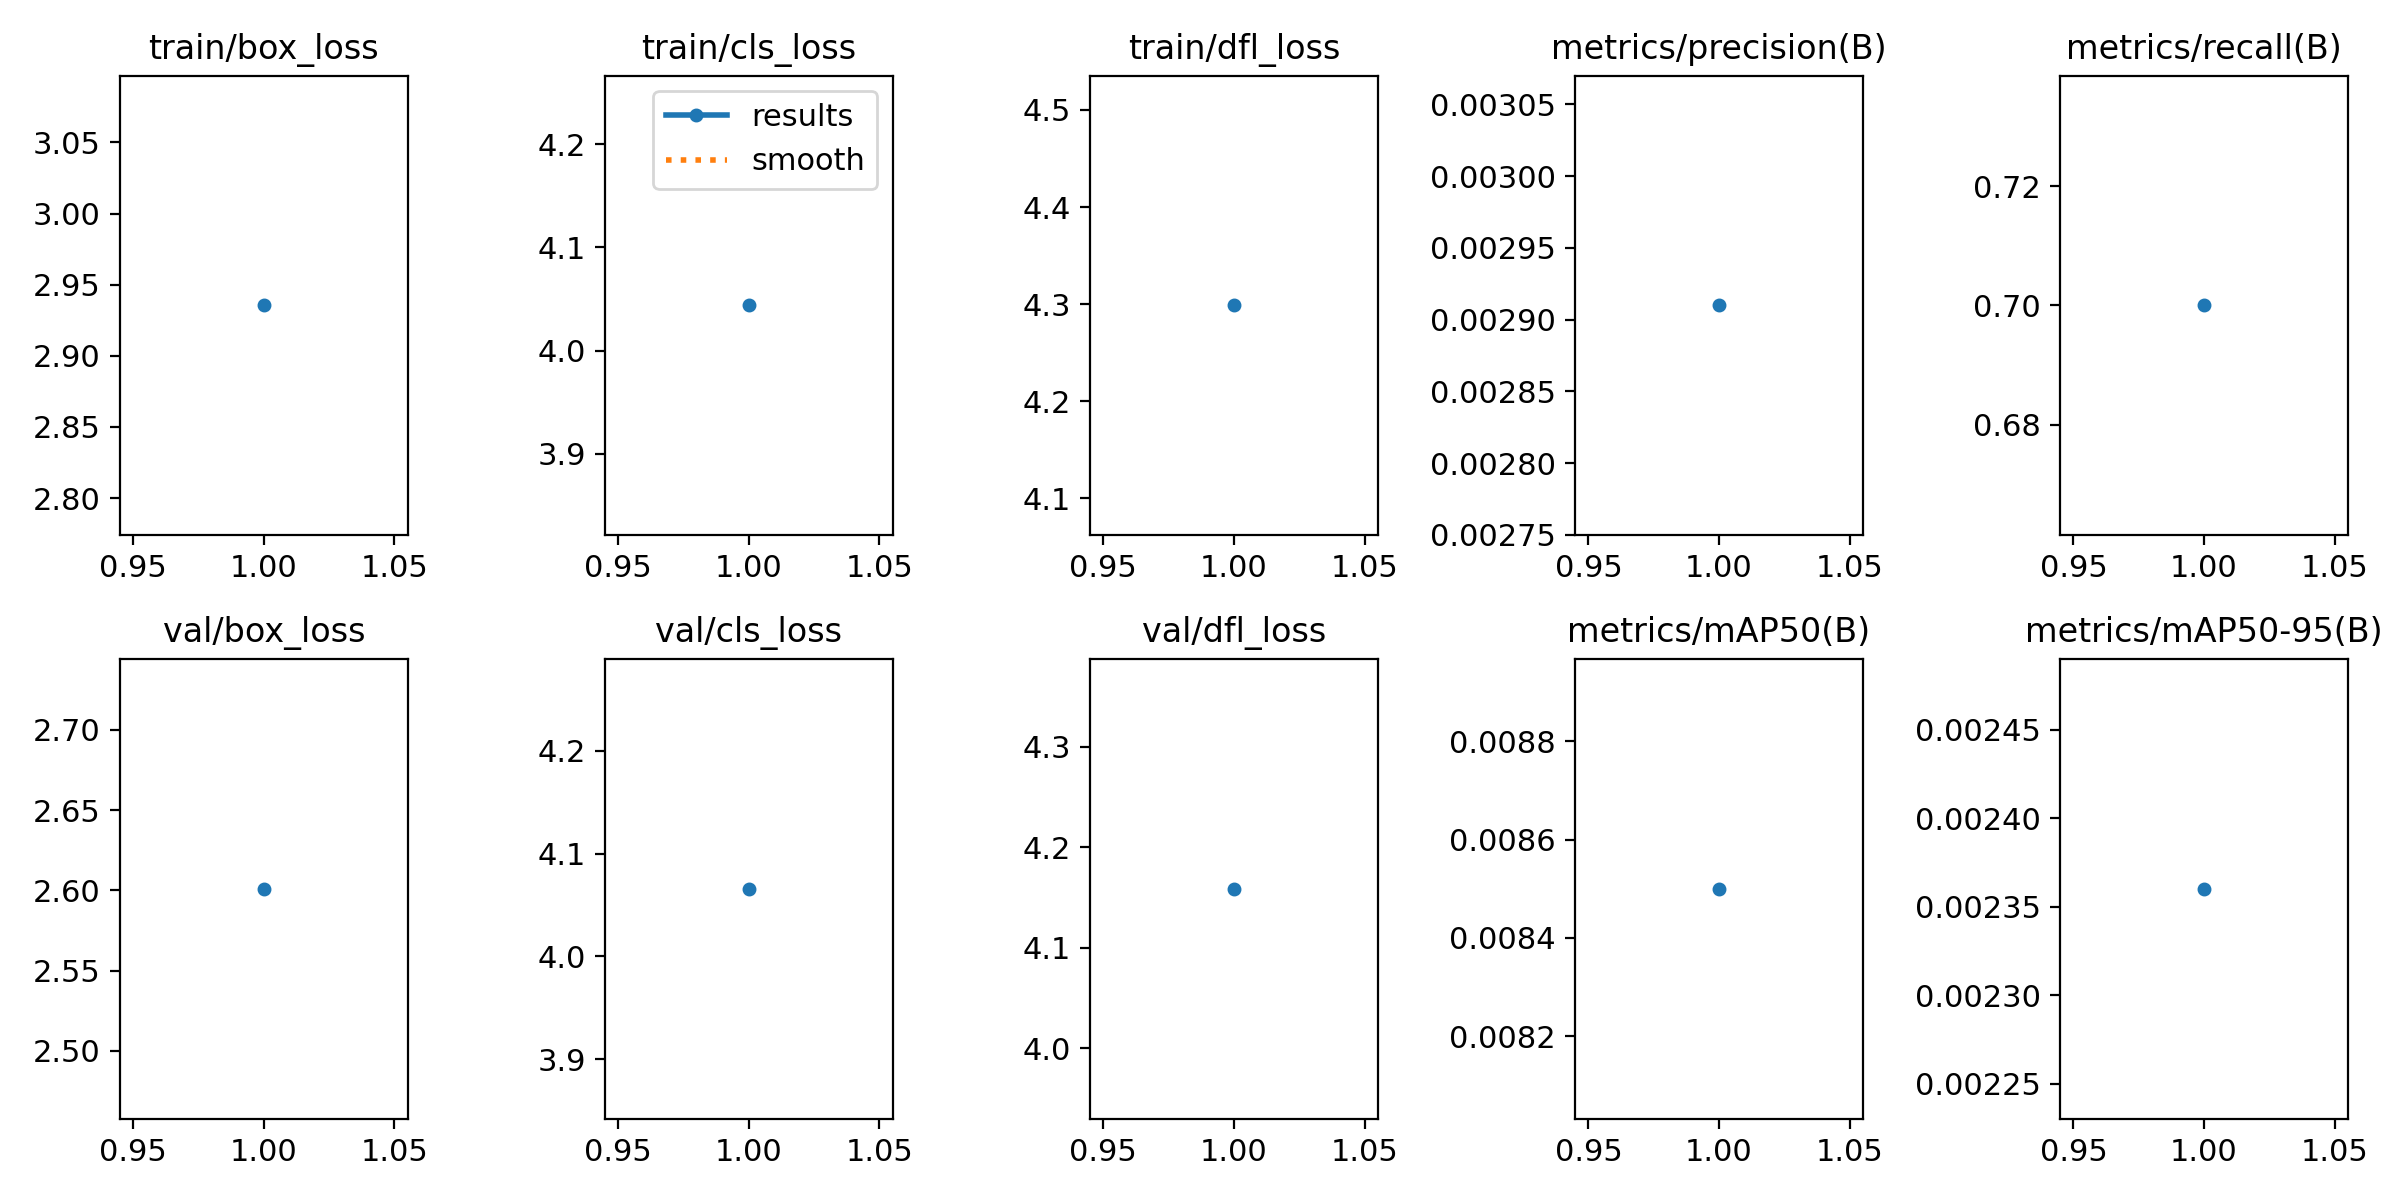

Values plotted in this chart, from the file beside it:
epoch, train/box_loss, train/cls_loss, train/dfl_loss, metrics/precision(B), metrics/recall(B), metrics/mAP50(B), metrics/mAP50-95(B), val/box_loss, val/cls_loss, val/dfl_loss, lr/pg0, lr/pg1, lr/pg2
1, 2.936, 4.044, 4.299, 0.00291, 0.7, 0.0085, 0.00236, 2.601, 4.066, 4.159, 0, 0, 0
